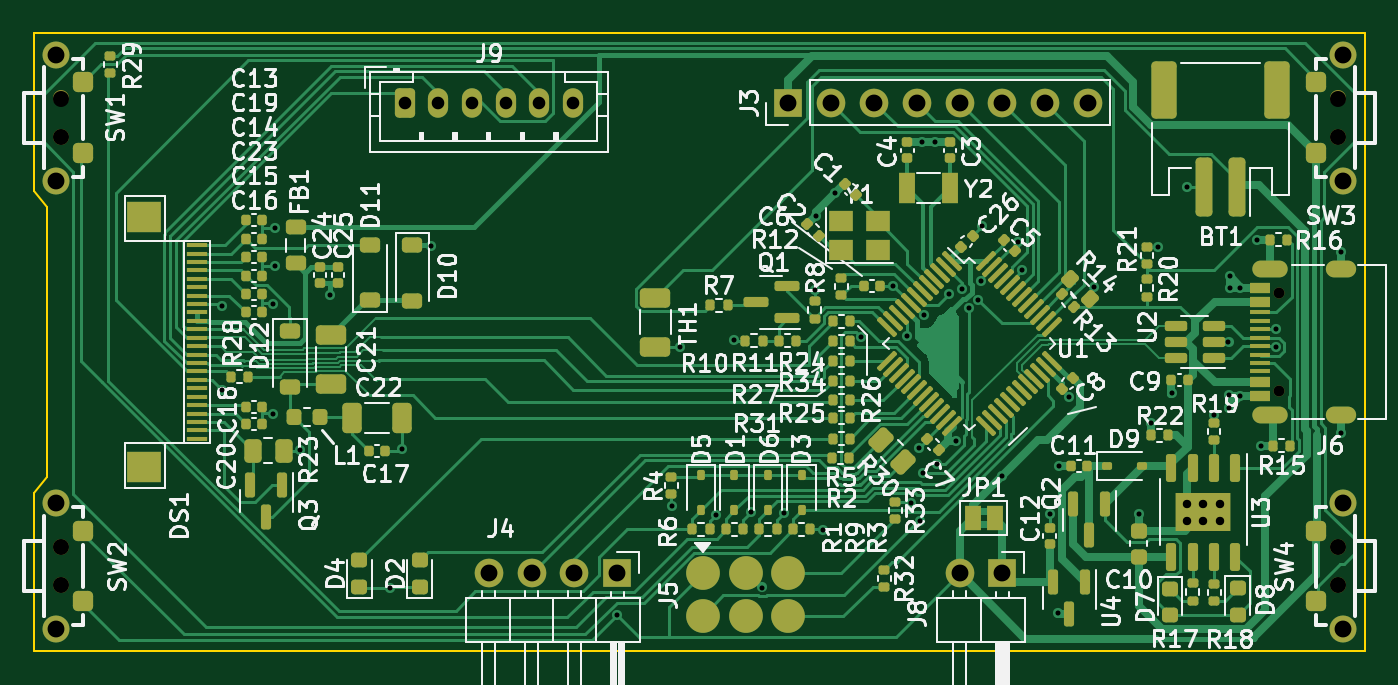
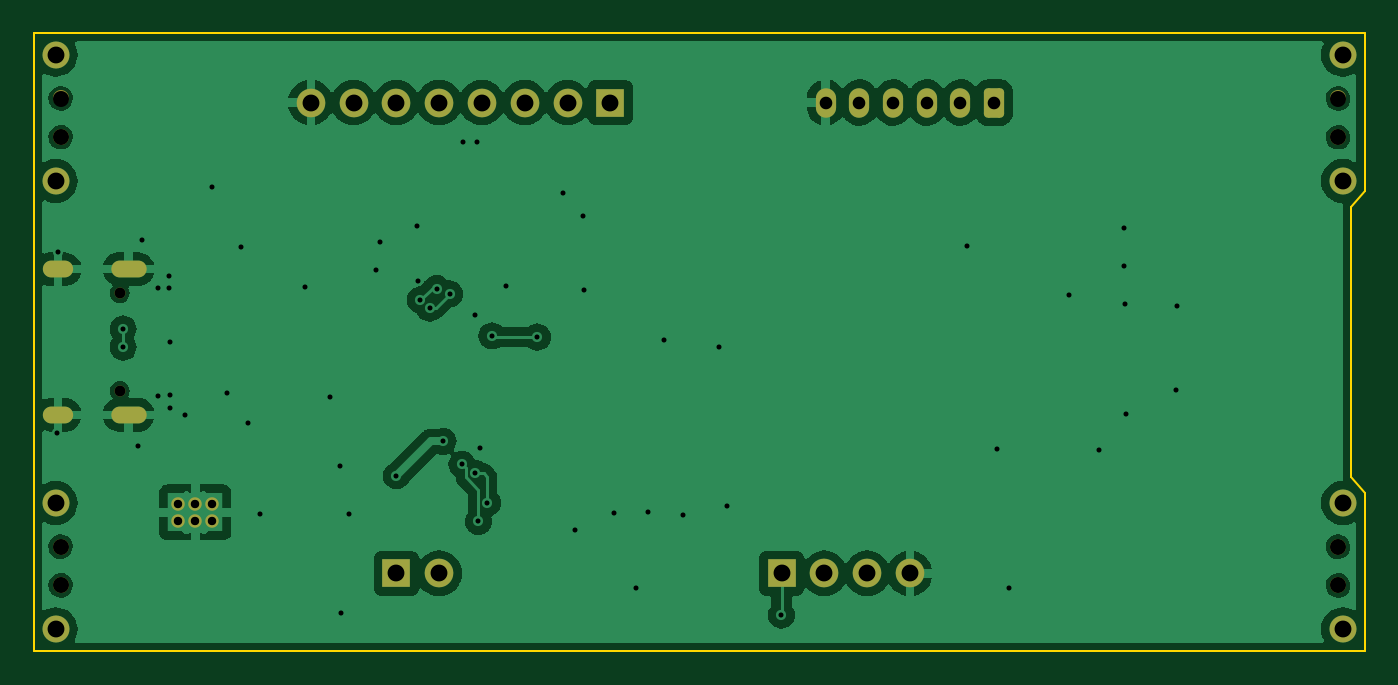
Circuit board: 11 layer files. Board 79.0 x 36.7 mm.
- bottom_copper: USB E-Paper thing-CuBottom.gbr (69746 bytes)
- top_copper: USB E-Paper thing-CuTop.gbr (76049 bytes)
- outline: USB E-Paper thing-EdgeCuts.gbr (764 bytes)
- bottom_mask: USB E-Paper thing-MaskBottom.gbr (2691 bytes)
- top_mask: USB E-Paper thing-MaskTop.gbr (15523 bytes)
- drill: USB E-Paper thing-NPTH.drl (544 bytes)
- drill: USB E-Paper thing-PTH.drl (2315 bytes)
- paste: USB E-Paper thing-PasteBottom.gbr (460 bytes)
- paste: USB E-Paper thing-PasteTop.gbr (13843 bytes)
- bottom_silk: USB E-Paper thing-SilkBottom.gbr (2701 bytes)
- top_silk: USB E-Paper thing-SilkTop.gbr (160671 bytes)

=== bottom_copper: USB E-Paper thing-CuBottom.gbr (69746 bytes, source omitted) ===
=== top_copper: USB E-Paper thing-CuTop.gbr (76049 bytes, source omitted) ===
=== outline: USB E-Paper thing-EdgeCuts.gbr ===
%TF.GenerationSoftware,KiCad,Pcbnew,7.0.8*%
%TF.CreationDate,2023-11-13T19:56:10+01:00*%
%TF.ProjectId,USB E-Paper thing,55534220-452d-4506-9170-657220746869,rev?*%
%TF.SameCoordinates,Original*%
%TF.FileFunction,Profile,NP*%
%FSLAX46Y46*%
G04 Gerber Fmt 4.6, Leading zero omitted, Abs format (unit mm)*
G04 Created by KiCad (PCBNEW 7.0.8) date 2023-11-13 19:56:10*
%MOMM*%
%LPD*%
G01*
G04 APERTURE LIST*
%TA.AperFunction,Profile*%
%ADD10C,0.100000*%
%TD*%
G04 APERTURE END LIST*
D10*
X0Y36700000D02*
X0Y27330000D01*
X0Y0D02*
X0Y9360000D01*
X79000000Y36700000D02*
X79000000Y0D01*
X800000Y10360000D02*
X0Y9360000D01*
X800000Y26340000D02*
X0Y27330000D01*
X0Y0D02*
X79000000Y0D01*
X800000Y26340000D02*
X800000Y10360000D01*
X79000000Y36700000D02*
X0Y36700000D01*
M02*

=== bottom_mask: USB E-Paper thing-MaskBottom.gbr (2691 bytes, source withheld) ===
=== top_mask: USB E-Paper thing-MaskTop.gbr (15523 bytes, source omitted) ===
=== drill: USB E-Paper thing-NPTH.drl ===
M48
; DRILL file {KiCad 7.0.8} date Mon Nov 13 19:56:10 2023
; FORMAT={-:-/ absolute / inch / decimal}
; #@! TF.CreationDate,2023-11-13T19:56:10+01:00
; #@! TF.GenerationSoftware,Kicad,Pcbnew,7.0.8
; #@! TF.FileFunction,NonPlated,1,2,NPTH
FMAT,2
INCH
; #@! TA.AperFunction,NonPlated,NPTH,ComponentDrill
T1C0.0256
; #@! TA.AperFunction,NonPlated,NPTH,ComponentDrill
T2C0.0374
%
G90
G05
T1
X2.9089Y0.8362
X2.9089Y0.6087
T2
X0.063Y1.2913
X0.063Y1.2008
X0.063Y0.2441
X0.063Y0.1535
X3.0472Y1.2913
X3.0472Y1.2008
X3.0472Y0.2441
X3.0472Y0.1535
T0
M30

=== drill: USB E-Paper thing-PTH.drl ===
M48
; DRILL file {KiCad 7.0.8} date Mon Nov 13 19:56:10 2023
; FORMAT={-:-/ absolute / inch / decimal}
; #@! TF.CreationDate,2023-11-13T19:56:10+01:00
; #@! TF.GenerationSoftware,Kicad,Pcbnew,7.0.8
; #@! TF.FileFunction,Plated,1,2,PTH
FMAT,2
INCH
; #@! TA.AperFunction,Plated,PTH,ViaDrill
T1C0.0118
; #@! TA.AperFunction,Plated,PTH,ComponentDrill
T2C0.0197
; #@! TA.AperFunction,Plated,PTH,ComponentDrill
T3C0.0236
; #@! TA.AperFunction,Plated,PTH,ComponentDrill
T4C0.0295
; #@! TA.AperFunction,Plated,PTH,ComponentDrill
T5C0.0394
; #@! TA.AperFunction,Plated,PTH,ComponentDrill
T6C0.0394
%
G90
G05
T1
X0.439Y0.8071
X0.4402Y0.6094
X0.5579Y0.5543
X0.5597Y0.8101
X0.563Y0.8992
X0.5634Y0.9882
X0.6215Y0.4693
X0.6921Y0.8323
X0.8311Y0.148
X0.8606Y0.4724
X0.9287Y0.9476
X1.3632Y0.0845
X1.4909Y0.3398
X1.5098Y0.7098
X1.5933Y0.3185
X1.6366Y0.726
X1.6752Y0.3252
X1.7024Y0.1488
X1.7539Y0.324
X1.8244Y0.8429
X1.8268Y1.0169
X1.8445Y0.2843
X1.8728Y1.0713
X1.9336Y0.7339
X2.0078Y0.8539
X2.0398Y0.737
X2.0505Y0.3465
X2.0673Y0.474
X2.0713Y0.3031
X2.0744Y1.1894
X2.0783Y0.4154
X2.0794Y0.7866
X2.1063Y1.1894
X2.1094Y0.4362
X2.1384Y0.8346
X2.1535Y0.4903
X2.1685Y0.8472
X2.1853Y0.8017
X2.2068Y0.8209
X2.2122Y0.8654
X2.2146Y0.9929
X2.2626Y0.4098
X2.3001Y0.9554
X2.3098Y0.8903
X2.3732Y0.3197
X2.3921Y0.0882
X2.3945Y0.4335
X2.4186Y0.5933
X2.4772Y0.8508
X2.5819Y0.3217
X2.6094Y0.5331
X2.6268Y0.9449
X2.6583Y0.6024
X2.6937Y1.0854
X2.7575Y0.5524
X2.7913Y0.7228
X2.7921Y0.5976
X2.7925Y0.5693
X2.7941Y0.8772
X2.7945Y0.848
X2.8193Y0.8484
X2.8193Y0.5972
X2.8568Y0.9613
X2.8665Y0.4803
X2.9013Y0.753
X2.9013Y0.7106
X3.0531Y0.9331
X3.0551Y0.5106
T2
X2.6933Y0.3441
X2.6933Y0.3047
X2.7327Y0.3441
X2.7327Y0.3047
X2.772Y0.3441
X2.772Y0.3047
T4
X0.8661Y1.2819
X0.9449Y1.2819
X1.0236Y1.2819
X1.1024Y1.2819
X1.1811Y1.2819
X1.2598Y1.2819
T5
X0.0512Y1.3937
X0.0512Y1.0984
X0.0512Y0.3465
X0.0512Y0.0512
X3.0591Y1.3937
X3.0591Y1.0984
X3.0591Y0.3465
X3.0591Y0.0512
T6
X1.063Y0.1819
X1.163Y0.1819
X1.263Y0.1819
X1.363Y0.1819
X1.763Y1.2819
X1.863Y1.2819
X1.963Y1.2819
X2.063Y1.2819
X2.163Y1.2819
X2.163Y0.1819
X2.263Y1.2819
X2.263Y0.1819
X2.363Y1.2819
X2.463Y1.2819
T3
G00X2.8667Y0.8925
M15
G01X2.91Y0.8925
M16
G05
G00X2.8667Y0.5524
M15
G01X2.91Y0.5524
M16
G05
G00X3.038Y0.8925
M15
G01X3.0695Y0.8925
M16
G05
G00X3.038Y0.5524
M15
G01X3.0695Y0.5524
M16
G05
T0
M30

=== paste: USB E-Paper thing-PasteBottom.gbr ===
%TF.GenerationSoftware,KiCad,Pcbnew,7.0.8*%
%TF.CreationDate,2023-11-13T19:56:10+01:00*%
%TF.ProjectId,USB E-Paper thing,55534220-452d-4506-9170-657220746869,rev?*%
%TF.SameCoordinates,Original*%
%TF.FileFunction,Paste,Bot*%
%TF.FilePolarity,Positive*%
%FSLAX46Y46*%
G04 Gerber Fmt 4.6, Leading zero omitted, Abs format (unit mm)*
G04 Created by KiCad (PCBNEW 7.0.8) date 2023-11-13 19:56:10*
%MOMM*%
%LPD*%
G01*
G04 APERTURE LIST*
G04 APERTURE END LIST*
M02*

=== paste: USB E-Paper thing-PasteTop.gbr (13843 bytes, source omitted) ===
=== bottom_silk: USB E-Paper thing-SilkBottom.gbr (2701 bytes, source withheld) ===
=== top_silk: USB E-Paper thing-SilkTop.gbr (160671 bytes, source omitted) ===
